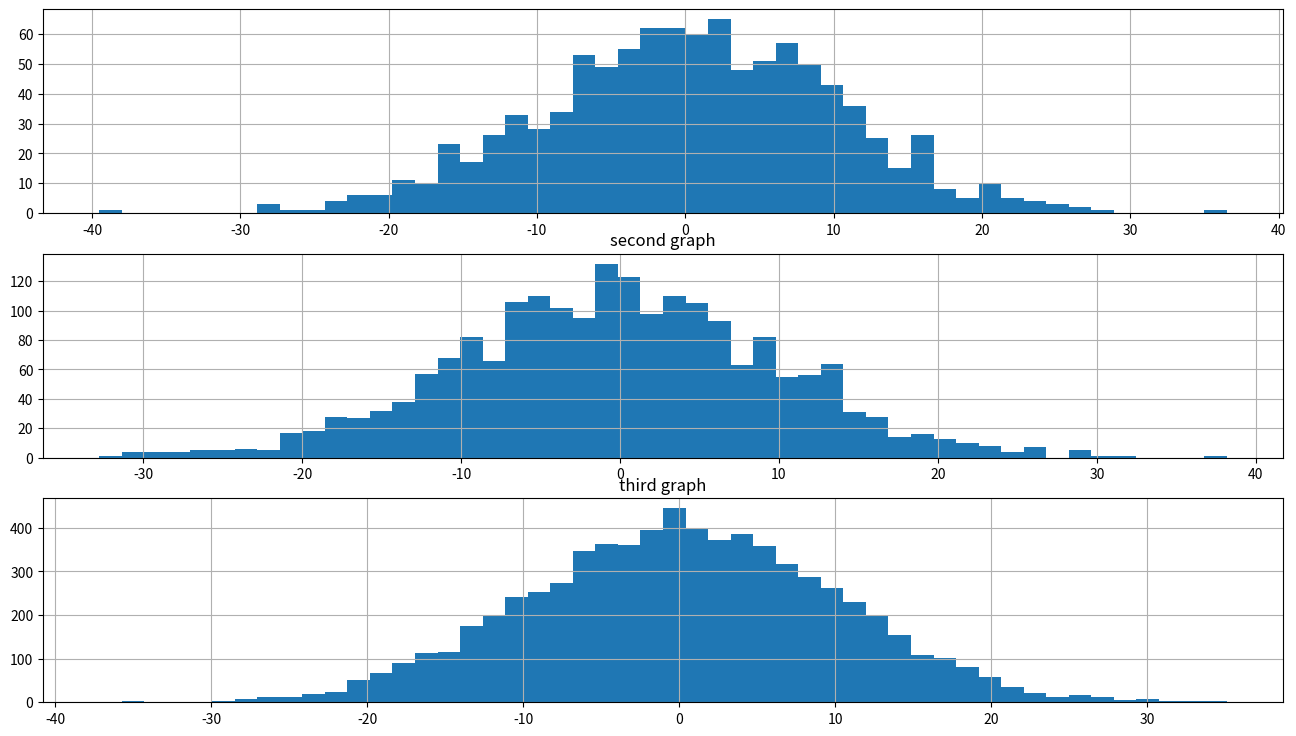

Generate this figure with matplotlib:
import numpy as np
import matplotlib.pyplot as plt
fig = plt.figure(figsize=(16, 9))
ax1 = fig.add_subplot(311)
ax2 = fig.add_subplot(312)
ax3 = fig.add_subplot(313)

values1 = np.random.normal(0, 10, 1000)
values2 = np.random.normal(0, 10, 2000)
values3 = np.random.normal(0, 10, 7000)

ax1.hist(values1, 50)
ax1.grid()
ax2.hist(values2, 50)
ax2.grid()
ax3.hist(values3, 50)
ax3.grid()

x = [i for i in range(50)]
y = [j ** 1.5 for j in x]

ax2.set_title('second graph')
ax3.set_title('third graph')

plt.show()